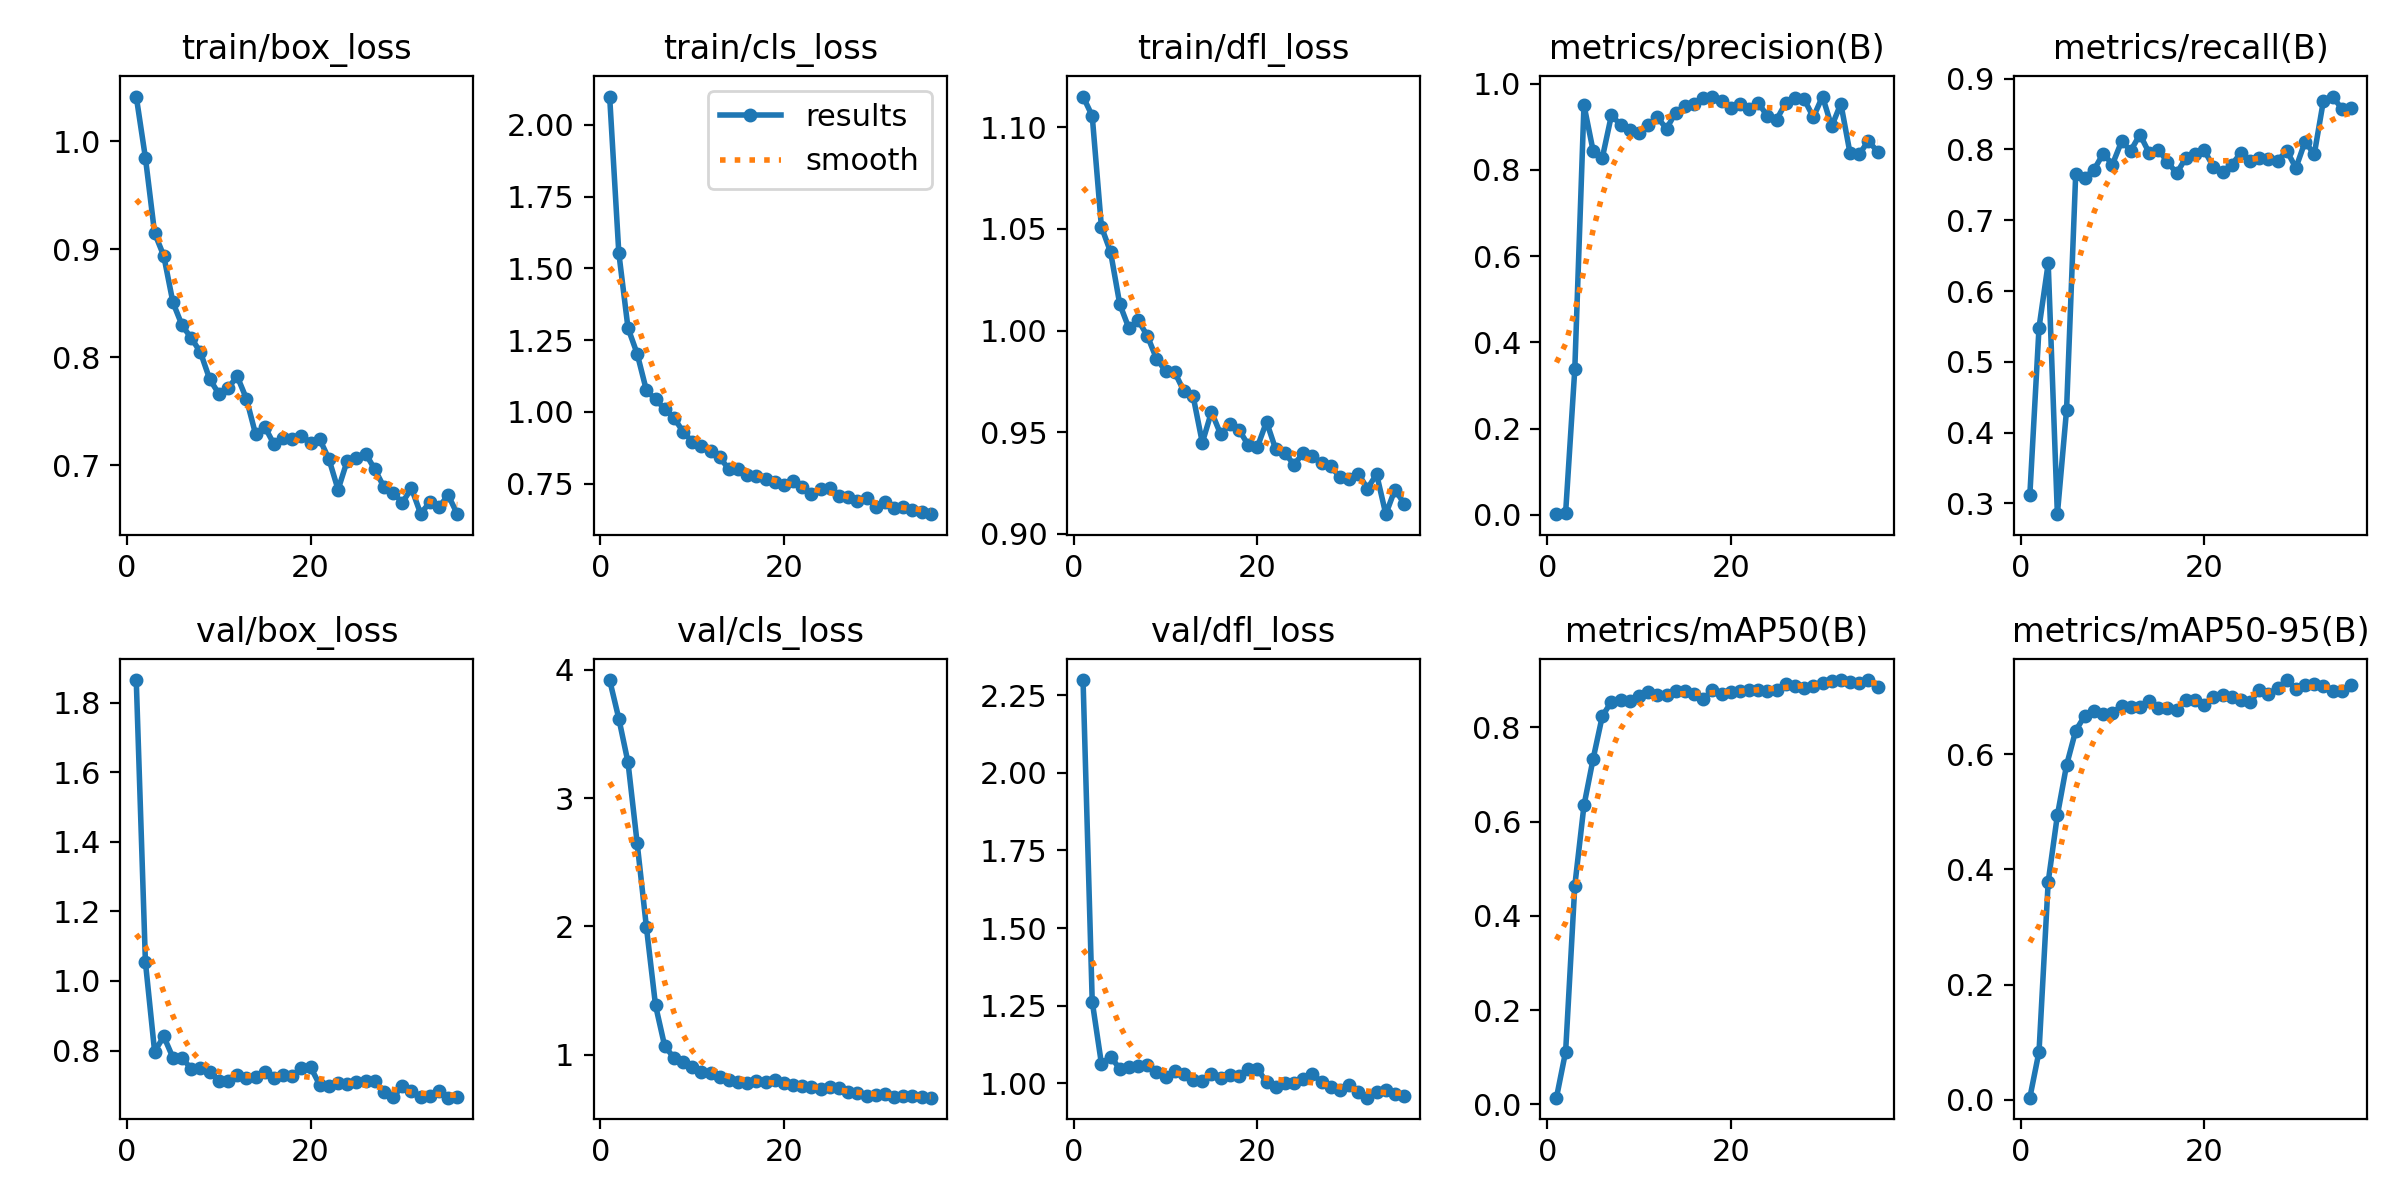

Data behind this chart, as committed beside it:
epoch, time, train/box_loss, train/cls_loss, train/dfl_loss, metrics/precision(B), metrics/recall(B), metrics/mAP50(B), metrics/mAP50-95(B), val/box_loss, val/cls_loss, val/dfl_loss, lr/pg0, lr/pg1, lr/pg2
1, 77.71, 1.042, 2.099, 1.115, 0.00173, 0.3121, 0.01438, 0.00386, 1.866, 3.92, 2.299, 0.07802, 2.2e-05, 2.2e-05
2, 123.1, 0.9847, 1.554, 1.106, 0.00502, 0.5485, 0.1119, 0.08379, 1.054, 3.62, 1.263, 0.05504, 4.49996e-05, 4.49996e-05
3, 174, 0.915, 1.292, 1.051, 0.338, 0.6391, 0.4637, 0.3784, 0.7971, 3.279, 1.064, 0.03207, 6.79987e-05, 6.79987e-05
4, 217.8, 0.8939, 1.203, 1.039, 0.9504, 0.2848, 0.6341, 0.4938, 0.8405, 2.649, 1.086, 0.009091, 9.09973e-05, 9.09973e-05
5, 264.3, 0.8507, 1.076, 1.013, 0.8438, 0.4319, 0.7331, 0.5809, 0.7794, 1.999, 1.047, 9.9996e-05, 9.9996e-05, 9.9996e-05
6, 309, 0.8294, 1.043, 1.001, 0.828, 0.7658, 0.8237, 0.6409, 0.7787, 1.386, 1.053, 9.9995e-05, 9.9995e-05, 9.9995e-05
7, 352.6, 0.8177, 1.01, 1.005, 0.9274, 0.7603, 0.8542, 0.667, 0.747, 1.067, 1.056, 9.99941e-05, 9.99941e-05, 9.99941e-05
8, 399.6, 0.8044, 0.9792, 0.9975, 0.9037, 0.7715, 0.858, 0.6751, 0.7499, 0.9778, 1.06, 9.99931e-05, 9.99931e-05, 9.99931e-05
9, 443.5, 0.7797, 0.9314, 0.9863, 0.8935, 0.7942, 0.8563, 0.6702, 0.7372, 0.941, 1.037, 9.99921e-05, 9.99921e-05, 9.99921e-05
10, 492.6, 0.7661, 0.896, 0.9801, 0.8845, 0.7787, 0.8661, 0.6718, 0.7123, 0.9028, 1.022, 9.99911e-05, 9.99911e-05, 9.99911e-05
11, 536.1, 0.7711, 0.8815, 0.9795, 0.9043, 0.8114, 0.8744, 0.6839, 0.7126, 0.8627, 1.041, 9.99901e-05, 9.99901e-05, 9.99901e-05
12, 578.5, 0.7823, 0.8648, 0.9701, 0.9215, 0.7984, 0.8673, 0.6815, 0.7302, 0.8551, 1.031, 9.99891e-05, 9.99891e-05, 9.99891e-05
13, 623.1, 0.7617, 0.8416, 0.9677, 0.8957, 0.821, 0.8694, 0.6819, 0.7199, 0.8283, 1.011, 9.99881e-05, 9.99881e-05, 9.99881e-05
14, 666.6, 0.7289, 0.7996, 0.9449, 0.9329, 0.7952, 0.8765, 0.6915, 0.7234, 0.8057, 1.009, 9.99871e-05, 9.99871e-05, 9.99871e-05
15, 709.7, 0.7357, 0.8013, 0.96, 0.9486, 0.7997, 0.8777, 0.6801, 0.7377, 0.7887, 1.03, 9.99861e-05, 9.99861e-05, 9.99861e-05
16, 751.5, 0.7195, 0.7795, 0.949, 0.9532, 0.7825, 0.8703, 0.6803, 0.7213, 0.7805, 1.018, 9.99852e-05, 9.99852e-05, 9.99852e-05
17, 794.2, 0.725, 0.775, 0.954, 0.9656, 0.7663, 0.8603, 0.6767, 0.7309, 0.7921, 1.028, 9.99842e-05, 9.99842e-05, 9.99842e-05
18, 837.1, 0.7244, 0.7654, 0.9513, 0.9697, 0.7879, 0.879, 0.6934, 0.7263, 0.7871, 1.022, 9.99832e-05, 9.99832e-05, 9.99832e-05
19, 880.9, 0.7272, 0.7546, 0.9438, 0.9593, 0.7939, 0.8707, 0.6936, 0.7489, 0.7999, 1.045, 9.99822e-05, 9.99822e-05, 9.99822e-05
20, 923.5, 0.7208, 0.7449, 0.9427, 0.9431, 0.799, 0.8753, 0.6862, 0.7523, 0.7774, 1.046, 9.99812e-05, 9.99812e-05, 9.99812e-05
21, 967, 0.7238, 0.7585, 0.9552, 0.9537, 0.7758, 0.8773, 0.6988, 0.7008, 0.7652, 1.005, 9.99802e-05, 9.99802e-05, 9.99802e-05
22, 1012, 0.7056, 0.7373, 0.9416, 0.9408, 0.7688, 0.8796, 0.7022, 0.699, 0.757, 0.989, 9.99792e-05, 9.99792e-05, 9.99792e-05
23, 1056, 0.6772, 0.7127, 0.9397, 0.9558, 0.7783, 0.878, 0.6997, 0.706, 0.7473, 1, 9.99782e-05, 9.99782e-05, 9.99782e-05
24, 1101, 0.7041, 0.7298, 0.9341, 0.9241, 0.7951, 0.8768, 0.6936, 0.7038, 0.7345, 0.9996, 9.99772e-05, 9.99772e-05, 9.99772e-05
25, 1145, 0.7069, 0.7345, 0.9398, 0.9168, 0.783, 0.879, 0.6903, 0.7088, 0.7512, 1.015, 9.99762e-05, 9.99762e-05, 9.99762e-05
26, 1190, 0.7106, 0.7057, 0.9383, 0.9554, 0.7881, 0.892, 0.7108, 0.7118, 0.7374, 1.028, 9.99753e-05, 9.99753e-05, 9.99753e-05
27, 1236, 0.6961, 0.7035, 0.9347, 0.9666, 0.7859, 0.8877, 0.7044, 0.711, 0.7127, 1.005, 9.99743e-05, 9.99743e-05, 9.99743e-05
28, 1284, 0.6796, 0.6888, 0.9333, 0.9639, 0.7836, 0.8837, 0.7142, 0.6816, 0.6991, 0.9872, 9.99733e-05, 9.99733e-05, 9.99733e-05
29, 1329, 0.6744, 0.6997, 0.9279, 0.9221, 0.7983, 0.8864, 0.7287, 0.6654, 0.6771, 0.9792, 9.99723e-05, 9.99723e-05, 9.99723e-05
30, 1375, 0.6652, 0.6684, 0.9271, 0.97, 0.7738, 0.8946, 0.7125, 0.6978, 0.6878, 0.9961, 9.99713e-05, 9.99713e-05, 9.99713e-05
31, 1419, 0.6784, 0.6856, 0.9296, 0.9008, 0.8111, 0.8989, 0.7204, 0.683, 0.6977, 0.9708, 9.99703e-05, 9.99703e-05, 9.99703e-05
32, 1468, 0.6549, 0.6642, 0.9224, 0.9535, 0.793, 0.9001, 0.7212, 0.6664, 0.6714, 0.9537, 9.99693e-05, 9.99693e-05, 9.99693e-05
33, 1512, 0.6655, 0.6677, 0.9294, 0.8388, 0.8689, 0.8953, 0.7191, 0.6701, 0.6751, 0.9706, 9.99683e-05, 9.99683e-05, 9.99683e-05
34, 1556, 0.6611, 0.6587, 0.9097, 0.8362, 0.8747, 0.8938, 0.7099, 0.6837, 0.6758, 0.979, 9.99673e-05, 9.99673e-05, 9.99673e-05
35, 1600, 0.6722, 0.6526, 0.9218, 0.8671, 0.8576, 0.8994, 0.7098, 0.6643, 0.6714, 0.9665, 9.99663e-05, 9.99663e-05, 9.99663e-05
36, 1648, 0.6545, 0.6434, 0.9149, 0.8425, 0.8592, 0.8862, 0.7205, 0.6656, 0.6657, 0.9596, 9.99654e-05, 9.99654e-05, 9.99654e-05
